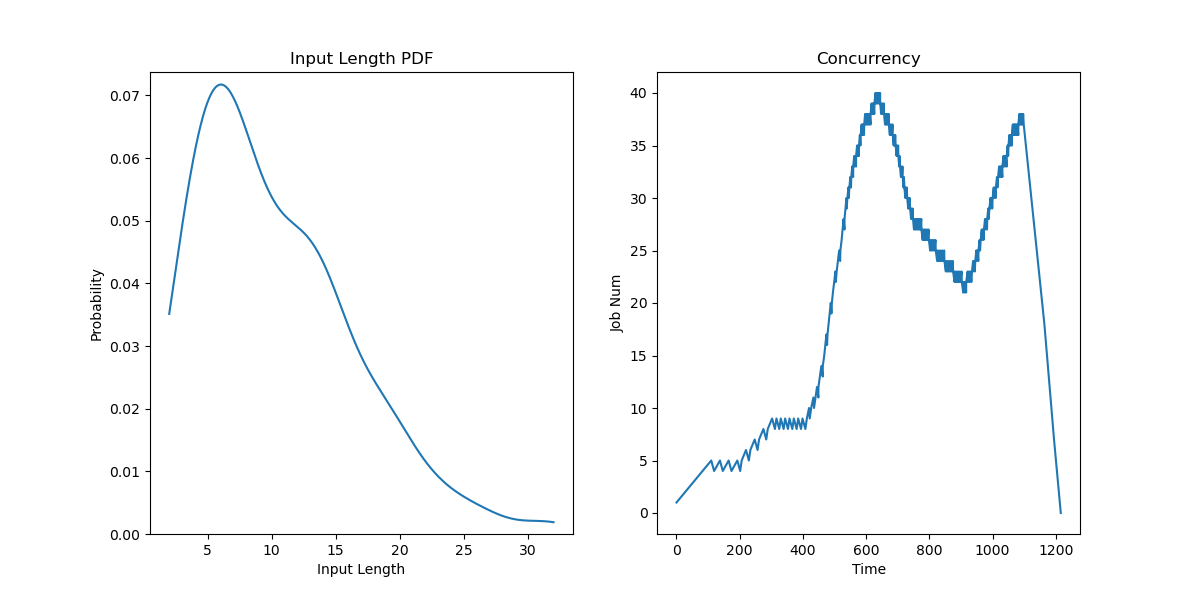

Values plotted in this chart, from the file beside it:
JobId, InputLen, Length, Admitted
0, 14, 21.13, 0.0
1, 4, 61.97, 27.5
2, 6, 20.48, 55
3, 7, 62.31, 82.5
4, 10, 58.72, 110
5, 4, 53.96, 137.5
6, 21, 28.03, 165
7, 8, 66.71, 192.5
8, 19, 26.11, 206.2
9, 11, 19.45, 220
10, 6, 49.32, 233.7
11, 13, 22.72, 247.5
12, 9, 68.55, 261.2
13, 12, 20.76, 275
14, 7, 45.24, 288.7
15, 13, 59.29, 302.5
16, 6, 77.23, 316.2
17, 14, 26.91, 330
18, 8, 38.61, 343.7
19, 7, 25.98, 357.5
20, 7, 21.56, 371.2
21, 19, 22.79, 385
22, 7, 100.0, 398.7
23, 8, 20.08, 412.5
24, 3, 70.77, 419.4
25, 11, 65.08, 426.2
26, 9, 56.19, 433.1
27, 26, 62.96, 440
28, 10, 50.69, 444.6
29, 7, 51.9, 449.2
30, 10, 25.86, 453.7
31, 12, 21.47, 458.3
32, 18, 21.63, 462.9
33, 11, 39.65, 467.5
34, 12, 27.68, 470.9
35, 7, 25.07, 474.4
36, 2, 16.2, 477.8
37, 4, 67.55, 481.2
38, 6, 54.22, 484.7
39, 13, 17.79, 488.1
40, 14, 21.7, 491.6
41, 18, 28.47, 495
42, 8, 23.22, 498.9
43, 20, 26.72, 502.9
44, 4, 18.98, 506.8
45, 4, 23.5, 510.7
46, 14, 59.03, 514.6
47, 5, 56.99, 518.6
48, 5, 23.29, 522.5
49, 18, 18.59, 525.6
50, 5, 24.5, 528.6
51, 3, 51.02, 531.7
52, 14, 60.72, 534.7
53, 6, 19.96, 537.8
54, 14, 22.44, 540.8
55, 10, 23.36, 543.9
56, 17, 26.55, 546.9
57, 14, 19.31, 550
58, 20, 69.57, 553.1
59, 16, 25.38, 556.1
... 140 more rows
